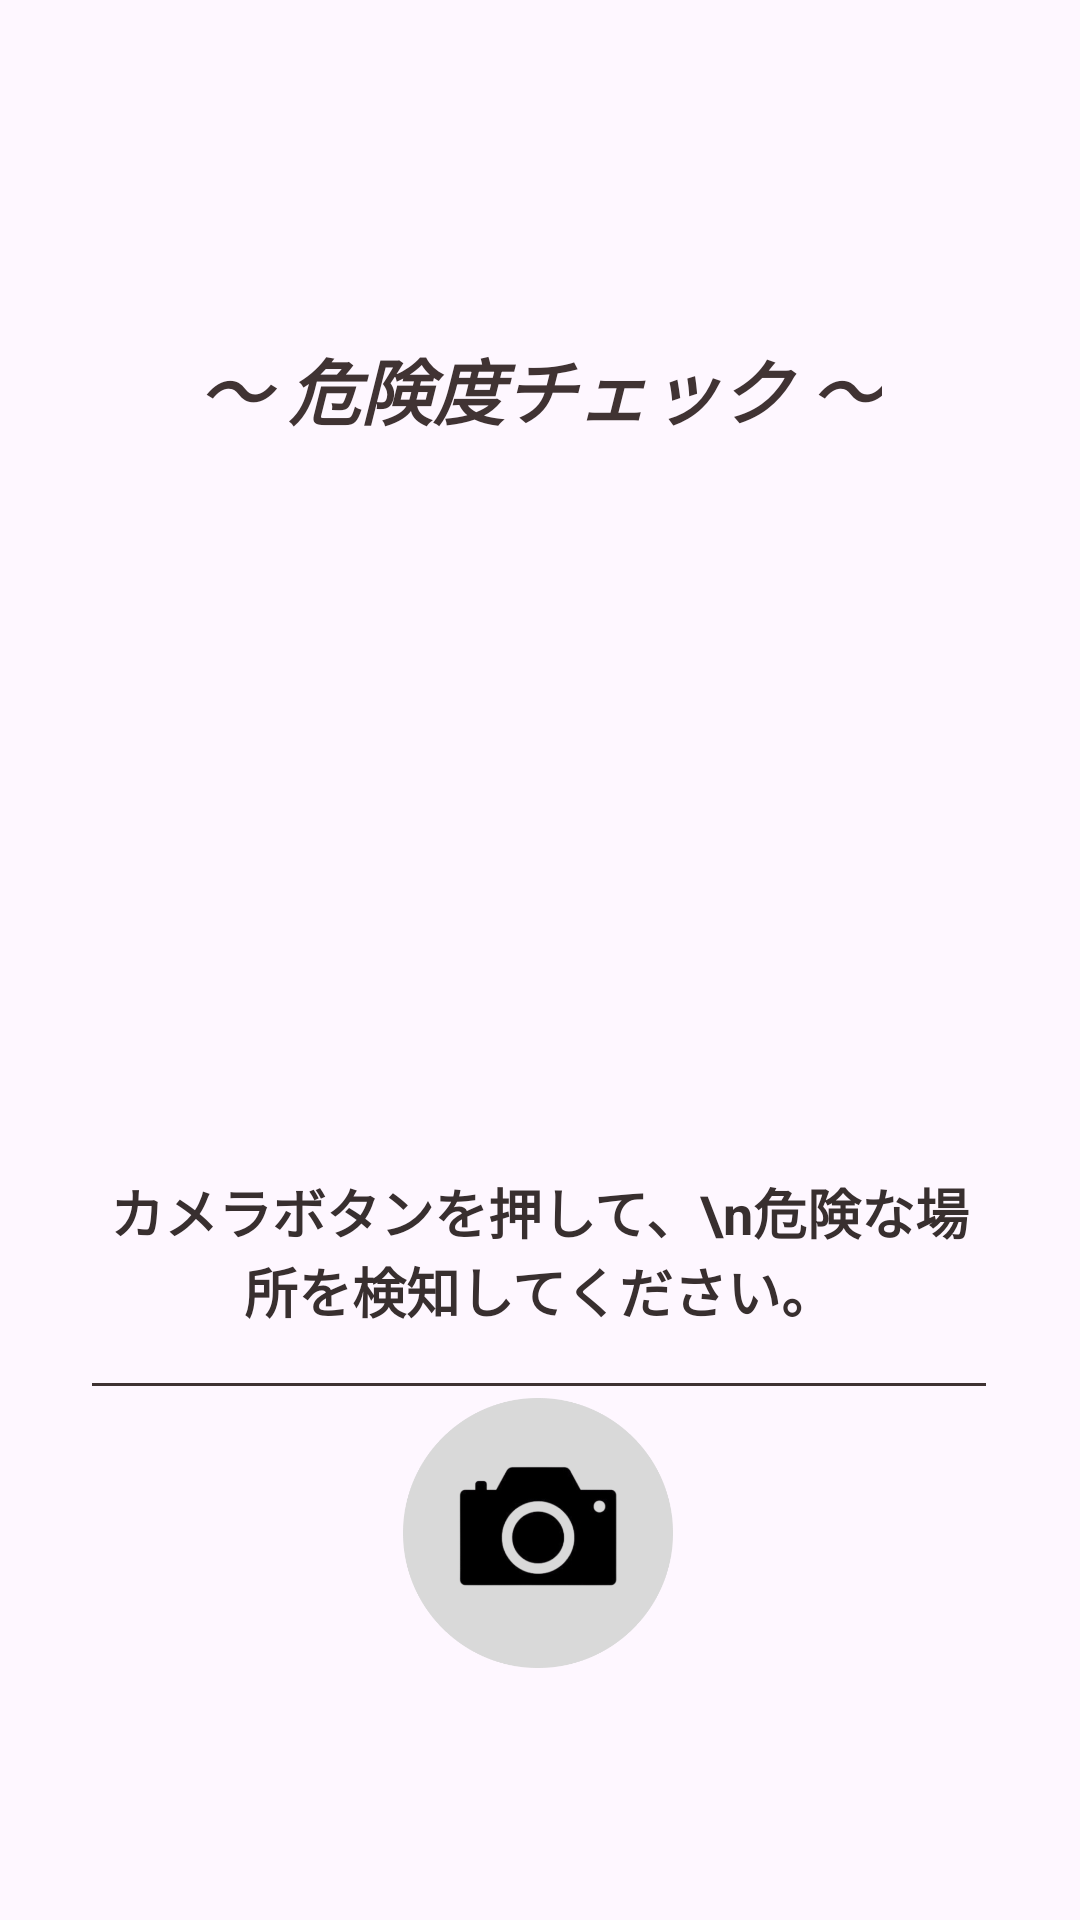

The Android layout XML behind this screen, and the referenced resources:
<!-- AndroidManifest.xml: application theme Theme.Huck_app -->
<!-- res/layout/activity_detectorpage.xml -->
<?xml version="1.0" encoding="utf-8"?>
<androidx.constraintlayout.widget.ConstraintLayout xmlns:android="http://schemas.android.com/apk/res/android"
    xmlns:app="http://schemas.android.com/apk/res-auto"
    xmlns:tools="http://schemas.android.com/tools"
    android:layout_width="match_parent"
    android:layout_height="match_parent"
    android:background="?attr/colorBackground">

    <ImageButton
        android:id="@+id/image_button"
        android:layout_width="100dp"
        android:layout_height="100dp"
        android:adjustViewBounds="true"
        android:backgroundTint="#00FFFFFF"
        android:padding="5dp"
        android:scaleType="fitCenter"
        app:layout_constraintBottom_toBottomOf="parent"
        app:layout_constraintEnd_toEndOf="parent"
        app:layout_constraintHorizontal_bias="0.498"
        app:layout_constraintStart_toStartOf="parent"
        app:layout_constraintTop_toTopOf="parent"
        app:layout_constraintVertical_bias="0.854"
        app:srcCompat="@drawable/camera_img" />

    <EditText
        android:id="@+id/editTextTextMultiLine"
        android:layout_width="306dp"
        android:layout_height="109dp"
        android:backgroundTint="#3E3232"
        android:ems="10"
        android:gravity="center"
        android:inputType="textMultiLine"
        android:text="カメラボタンを押して、\n危険な場所を検知してください。"
        android:textColor="#382F2F"
        android:textStyle="bold"
        app:layout_constraintBottom_toBottomOf="parent"
        app:layout_constraintEnd_toEndOf="parent"
        app:layout_constraintHorizontal_bias="0.495"
        app:layout_constraintStart_toStartOf="parent"
        app:layout_constraintTop_toTopOf="parent"
        app:layout_constraintVertical_bias="0.68"
        tools:srcCompat="@tools:sample/backgrounds/scenic"/>

    <TextView
        android:id="@+id/textView6"
        android:layout_width="wrap_content"
        android:layout_height="wrap_content"
        android:layout_marginTop="112dp"
        android:text="～ 危険度チェック ～"
        android:textColor="#403333"
        android:textSize="24sp"
        android:textStyle="bold|italic"
        app:layout_constraintEnd_toEndOf="parent"
        app:layout_constraintStart_toStartOf="parent"
        app:layout_constraintTop_toTopOf="parent"
        tools:srcCompat="@tools:sample/backgrounds/scenic"/>


</androidx.constraintlayout.widget.ConstraintLayout>
<!-- resources referenced by this layout -->
<resources>
  <!-- drawable camera_img: png bitmap (drawable, 29424 bytes) -->
  <style name="Theme.Huck_app" parent="android:Theme.Material.Light.NoActionBar" />
</resources>
